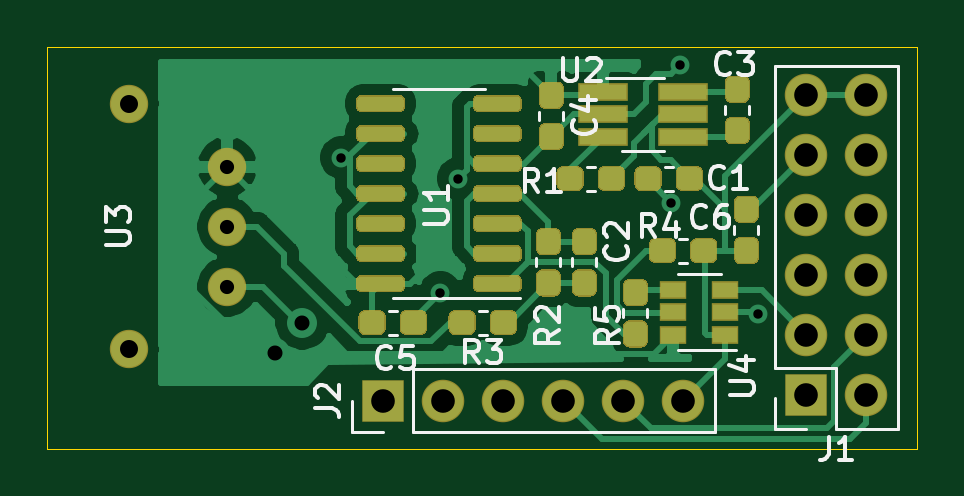
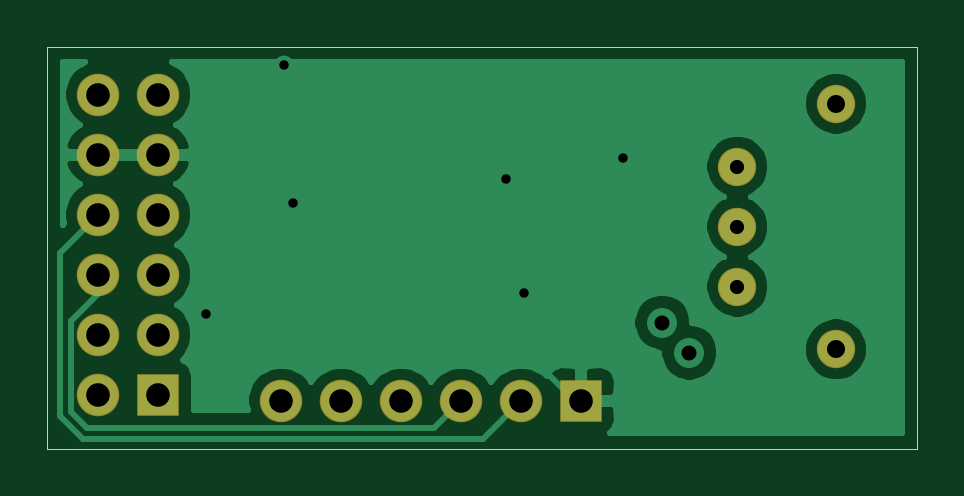
Circuit board: 11 layer files. Board 36.8 x 17.0 mm.
- bottom_copper: pmod_spdif-B_Cu.gbr (25435 bytes)
- bottom_mask: pmod_spdif-B_Mask.gbr (1272 bytes)
- paste: pmod_spdif-B_Paste.gbr (503 bytes)
- bottom_silk: pmod_spdif-B_SilkS.gbr (504 bytes)
- outline: pmod_spdif-Edge_Cuts.gbr (733 bytes)
- top_copper: pmod_spdif-F_Cu.gbr (53354 bytes)
- top_mask: pmod_spdif-F_Mask.gbr (14044 bytes)
- paste: pmod_spdif-F_Paste.gbr (13275 bytes)
- top_silk: pmod_spdif-F_SilkS.gbr (13021 bytes)
- drill: pmod_spdif-NPTH.drl (318 bytes)
- drill: pmod_spdif-PTH.drl (774 bytes)

=== bottom_copper: pmod_spdif-B_Cu.gbr (25435 bytes, source omitted) ===
=== bottom_mask: pmod_spdif-B_Mask.gbr ===
%TF.GenerationSoftware,KiCad,Pcbnew,5.1.6-c6e7f7d~86~ubuntu18.04.1*%
%TF.CreationDate,2021-01-06T00:21:07-08:00*%
%TF.ProjectId,pmod_spdif,706d6f64-5f73-4706-9469-662e6b696361,rev?*%
%TF.SameCoordinates,Original*%
%TF.FileFunction,Soldermask,Bot*%
%TF.FilePolarity,Negative*%
%FSLAX46Y46*%
G04 Gerber Fmt 4.6, Leading zero omitted, Abs format (unit mm)*
G04 Created by KiCad (PCBNEW 5.1.6-c6e7f7d~86~ubuntu18.04.1) date 2021-01-06 00:21:07*
%MOMM*%
%LPD*%
G01*
G04 APERTURE LIST*
%ADD10O,1.624000X1.624000*%
%ADD11C,1.624000*%
%ADD12O,1.800000X1.800000*%
%ADD13R,1.800000X1.800000*%
G04 APERTURE END LIST*
D10*
%TO.C,U3*%
X137160000Y-57912000D03*
X137160000Y-60452000D03*
D11*
X132980000Y-55252000D03*
X132980000Y-65652000D03*
D10*
X137160000Y-62992000D03*
%TD*%
D12*
%TO.C,J2*%
X156464000Y-67818000D03*
X153924000Y-67818000D03*
X151384000Y-67818000D03*
X148844000Y-67818000D03*
X146304000Y-67818000D03*
D13*
X143764000Y-67818000D03*
%TD*%
D12*
%TO.C,J1*%
X164211000Y-54864000D03*
X161671000Y-54864000D03*
X164211000Y-57404000D03*
X161671000Y-57404000D03*
X164211000Y-59944000D03*
X161671000Y-59944000D03*
X164211000Y-62484000D03*
X161671000Y-62484000D03*
X164211000Y-65024000D03*
X161671000Y-65024000D03*
X164211000Y-67564000D03*
D13*
X161671000Y-67564000D03*
%TD*%
M02*

=== paste: pmod_spdif-B_Paste.gbr ===
%TF.GenerationSoftware,KiCad,Pcbnew,5.1.6-c6e7f7d~86~ubuntu18.04.1*%
%TF.CreationDate,2021-01-06T00:21:07-08:00*%
%TF.ProjectId,pmod_spdif,706d6f64-5f73-4706-9469-662e6b696361,rev?*%
%TF.SameCoordinates,Original*%
%TF.FileFunction,Paste,Bot*%
%TF.FilePolarity,Positive*%
%FSLAX46Y46*%
G04 Gerber Fmt 4.6, Leading zero omitted, Abs format (unit mm)*
G04 Created by KiCad (PCBNEW 5.1.6-c6e7f7d~86~ubuntu18.04.1) date 2021-01-06 00:21:07*
%MOMM*%
%LPD*%
G01*
G04 APERTURE LIST*
G04 APERTURE END LIST*
M02*

=== bottom_silk: pmod_spdif-B_SilkS.gbr ===
%TF.GenerationSoftware,KiCad,Pcbnew,5.1.6-c6e7f7d~86~ubuntu18.04.1*%
%TF.CreationDate,2021-01-06T00:21:07-08:00*%
%TF.ProjectId,pmod_spdif,706d6f64-5f73-4706-9469-662e6b696361,rev?*%
%TF.SameCoordinates,Original*%
%TF.FileFunction,Legend,Bot*%
%TF.FilePolarity,Positive*%
%FSLAX46Y46*%
G04 Gerber Fmt 4.6, Leading zero omitted, Abs format (unit mm)*
G04 Created by KiCad (PCBNEW 5.1.6-c6e7f7d~86~ubuntu18.04.1) date 2021-01-06 00:21:07*
%MOMM*%
%LPD*%
G01*
G04 APERTURE LIST*
G04 APERTURE END LIST*
M02*

=== outline: pmod_spdif-Edge_Cuts.gbr ===
%TF.GenerationSoftware,KiCad,Pcbnew,5.1.6-c6e7f7d~86~ubuntu18.04.1*%
%TF.CreationDate,2021-01-06T00:21:07-08:00*%
%TF.ProjectId,pmod_spdif,706d6f64-5f73-4706-9469-662e6b696361,rev?*%
%TF.SameCoordinates,Original*%
%TF.FileFunction,Profile,NP*%
%FSLAX46Y46*%
G04 Gerber Fmt 4.6, Leading zero omitted, Abs format (unit mm)*
G04 Created by KiCad (PCBNEW 5.1.6-c6e7f7d~86~ubuntu18.04.1) date 2021-01-06 00:21:07*
%MOMM*%
%LPD*%
G01*
G04 APERTURE LIST*
%TA.AperFunction,Profile*%
%ADD10C,0.050000*%
%TD*%
G04 APERTURE END LIST*
D10*
X166370000Y-69850000D02*
X166370000Y-52832000D01*
X129540000Y-69850000D02*
X166370000Y-69850000D01*
X129540000Y-52832000D02*
X129540000Y-69850000D01*
X166370000Y-52832000D02*
X129540000Y-52832000D01*
M02*

=== top_copper: pmod_spdif-F_Cu.gbr (53354 bytes, source omitted) ===
=== top_mask: pmod_spdif-F_Mask.gbr (14044 bytes, source omitted) ===
=== paste: pmod_spdif-F_Paste.gbr (13275 bytes, source omitted) ===
=== top_silk: pmod_spdif-F_SilkS.gbr (13021 bytes, source omitted) ===
=== drill: pmod_spdif-NPTH.drl ===
M48
; DRILL file {KiCad 5.1.6-c6e7f7d~86~ubuntu18.04.1} date Wed Jan  6 00:21:01 2021
; FORMAT={-:-/ absolute / inch / decimal}
; #@! TF.CreationDate,2021-01-06T00:21:01-08:00
; #@! TF.GenerationSoftware,Kicad,Pcbnew,5.1.6-c6e7f7d~86~ubuntu18.04.1
; #@! TF.FileFunction,NonPlated,1,2,NPTH
FMAT,2
INCH
%
G90
G05
T0
M30

=== drill: pmod_spdif-PTH.drl ===
M48
; DRILL file {KiCad 5.1.6-c6e7f7d~86~ubuntu18.04.1} date Wed Jan  6 00:21:01 2021
; FORMAT={-:-/ absolute / inch / decimal}
; #@! TF.CreationDate,2021-01-06T00:21:01-08:00
; #@! TF.GenerationSoftware,Kicad,Pcbnew,5.1.6-c6e7f7d~86~ubuntu18.04.1
; #@! TF.FileFunction,Plated,1,2,PTH
FMAT,2
INCH
T1C0.0157
T2C0.0236
T3C0.0250
T4C0.0300
T5C0.0394
%
G90
G05
T1
X5.59Y-2.265
X5.755Y-2.49
X5.785Y-2.3
X6.14Y-2.34
X6.155Y-2.11
X6.285Y-2.525
T2
X5.4Y-2.28
X5.4Y-2.38
X5.4Y-2.48
T3
X5.48Y-2.59
X5.525Y-2.54
T4
X5.2354Y-2.1753
X5.2354Y-2.5847
T5
X5.66Y-2.67
X5.76Y-2.67
X5.86Y-2.67
X5.96Y-2.67
X6.06Y-2.67
X6.16Y-2.67
X6.365Y-2.16
X6.365Y-2.26
X6.365Y-2.36
X6.365Y-2.46
X6.365Y-2.56
X6.365Y-2.66
X6.465Y-2.16
X6.465Y-2.26
X6.465Y-2.36
X6.465Y-2.46
X6.465Y-2.56
X6.465Y-2.66
T0
M30

